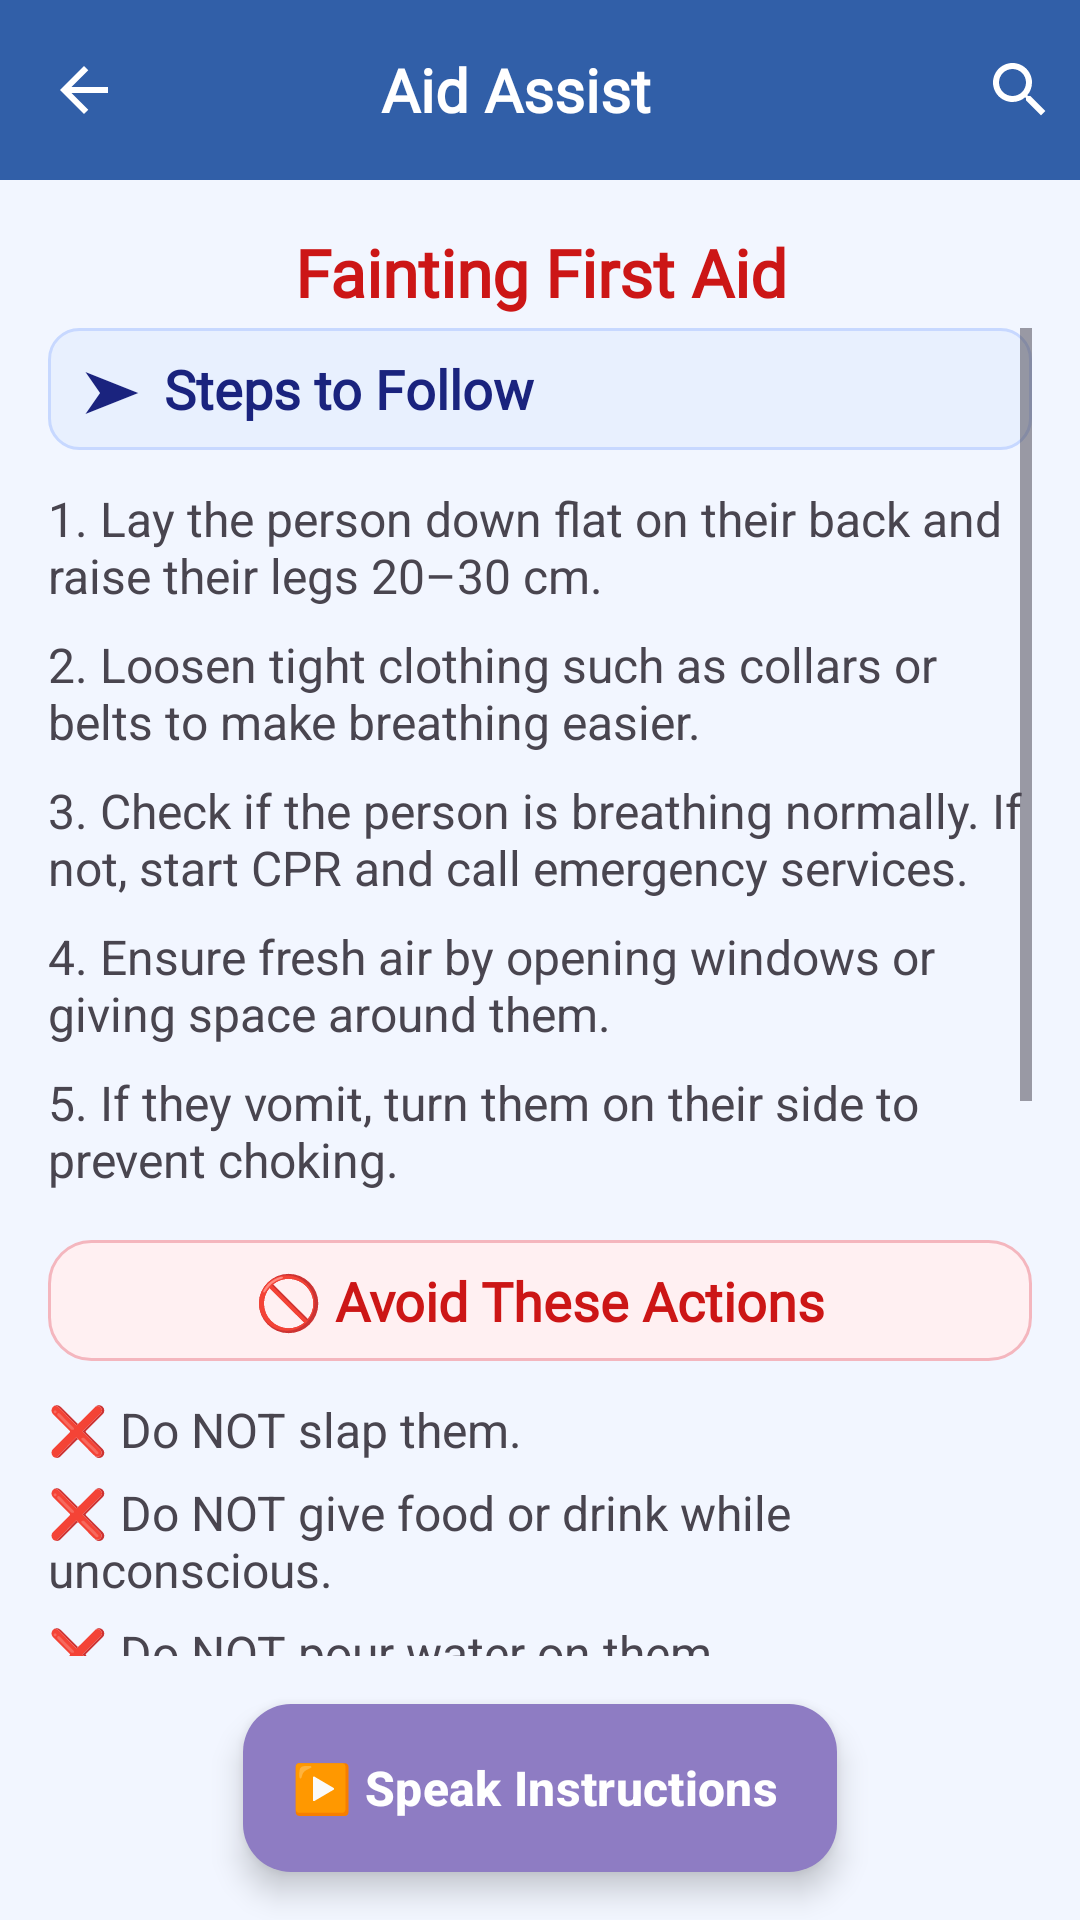

Produce the Android XML layout that renders to this screen, including the resource entries it uses.
<!-- AndroidManifest.xml: application theme Theme.MadProject -->
<!-- res/layout/activity_fainting.xml -->
<?xml version="1.0" encoding="utf-8"?>
<RelativeLayout xmlns:android="http://schemas.android.com/apk/res/android"
    xmlns:app="http://schemas.android.com/apk/res-auto"
    android:layout_width="match_parent"
    android:layout_height="match_parent"
    android:background="#F2F6FF">

    
    <include
        android:id="@+id/mainToolbar"
        layout="@layout/activity_toolbar" />

    
    <TextView
        android:id="@+id/txtPageTitle"
        android:layout_width="match_parent"
        android:layout_height="wrap_content"
        android:text="Fainting First Aid"
        android:textSize="22sp"
        android:textColor="#cc1616"
        android:textStyle="bold"
        android:gravity="center"
        android:fontFamily="@font/poppins"
        android:layout_below="@id/mainToolbar"
        android:paddingStart="16dp"
        android:paddingEnd="16dp"
        android:paddingTop="16dp"
        android:layout_marginBottom="4dp"/>

    
    <com.google.android.material.floatingactionbutton.ExtendedFloatingActionButton
        android:id="@+id/btn_speak_instructions"
        android:layout_width="wrap_content"
        android:layout_height="wrap_content"
        android:text="▶️ Speak Instructions"
        android:textColor="#FFFFFF"
        android:textStyle="bold"
        android:textSize="16sp"
        android:layout_alignParentBottom="true"
        android:layout_centerHorizontal="true"
        android:layout_marginBottom="16dp"
        app:backgroundTint="#8E7CC3"
        app:icon="@null"
        android:elevation="6dp" />

    
    <ScrollView
        android:layout_width="match_parent"
        android:layout_height="match_parent"
        android:layout_below="@id/txtPageTitle"
        android:layout_above="@id/btn_speak_instructions"
        android:fillViewport="true"
        android:paddingStart="16dp"
        android:paddingEnd="16dp"
        android:paddingBottom="16dp">

        <LinearLayout
            android:id="@+id/instruction_container"
            android:layout_width="match_parent"
            android:layout_height="wrap_content"
            android:orientation="vertical">

            <TextView
                android:layout_width="match_parent"
                android:layout_height="wrap_content"
                android:text="➤  Steps to Follow"
                android:background="@drawable/bluebg"
                android:textSize="18sp"
                android:textColor="#1A237E"
                android:fontFamily="@font/poppins"
                android:textStyle="bold"
                android:layout_marginBottom="12dp"/>

            <TextView
                android:layout_width="wrap_content"
                android:layout_height="wrap_content"
                android:text="1. Lay the person down flat on their back and raise their legs 20–30 cm."
                android:layout_marginBottom="8dp"
                android:textSize="16sp"/>

            <TextView
                android:layout_width="wrap_content"
                android:layout_height="wrap_content"
                android:text="2. Loosen tight clothing such as collars or belts to make breathing easier."
                android:layout_marginBottom="8dp"
                android:textSize="16sp"/>

            <TextView
                android:layout_width="wrap_content"
                android:layout_height="wrap_content"
                android:text="3. Check if the person is breathing normally. If not, start CPR and call emergency services."
                android:layout_marginBottom="8dp"
                android:textSize="16sp"/>

            <TextView
                android:layout_width="wrap_content"
                android:layout_height="wrap_content"
                android:text="4. Ensure fresh air by opening windows or giving space around them."
                android:layout_marginBottom="8dp"
                android:textSize="16sp"/>

            <TextView
                android:layout_width="wrap_content"
                android:layout_height="wrap_content"
                android:text="5. If they vomit, turn them on their side to prevent choking."
                android:layout_marginBottom="16dp"
                android:textSize="16sp"/>

            <TextView
                android:layout_width="match_parent"
                android:layout_height="wrap_content"
                android:text="🚫 Avoid These Actions"
                android:textSize="18sp"
                android:gravity="center"
                android:textColor="#cc1616"
                android:background="@drawable/redbg"
                android:fontFamily="@font/poppins"
                android:textStyle="bold"
                android:layout_marginBottom="12dp"/>

            <TextView
                android:layout_width="wrap_content"
                android:layout_height="wrap_content"
                android:text="❌ Do NOT slap them."
                android:layout_marginBottom="6dp"
                android:textSize="16sp"/>

            <TextView
                android:layout_width="wrap_content"
                android:layout_height="wrap_content"
                android:text="❌ Do NOT give food or drink while unconscious."
                android:layout_marginBottom="6dp"
                android:textSize="16sp"/>

            <TextView
                android:layout_width="wrap_content"
                android:layout_height="wrap_content"
                android:text="❌ Do NOT pour water on them."
                android:layout_marginBottom="6dp"
                android:textSize="16sp"/>

            <TextView
                android:layout_width="wrap_content"
                android:layout_height="wrap_content"
                android:text="❌ Do NOT let them stand up immediately."
                android:layout_marginBottom="16dp"
                android:textSize="16sp"/>

            <TextView
                android:layout_width="match_parent"
                android:layout_height="wrap_content"
                android:text="🔍 Possible Causes"
                android:textSize="18sp"
                android:textColor="#2E7D32"
                android:gravity="center"
                android:fontFamily="@font/poppins"
                android:background="@drawable/greenbg"
                android:textStyle="bold"
                android:layout_marginBottom="12dp"/>

            <TextView
                android:layout_width="wrap_content"
                android:layout_height="wrap_content"
                android:text="• Dehydration"
                android:layout_marginBottom="6dp"
                android:textSize="16sp"/>

            <TextView
                android:layout_width="wrap_content"
                android:layout_height="wrap_content"
                android:text="• Standing for long periods"
                android:layout_marginBottom="6dp"
                android:textSize="16sp"/>

            <TextView
                android:layout_width="wrap_content"
                android:layout_height="wrap_content"
                android:text="• Heat exhaustion"
                android:layout_marginBottom="6dp"
                android:textSize="16sp"/>

            <TextView
                android:layout_width="wrap_content"
                android:layout_height="wrap_content"
                android:text="• Stress or fear"
                android:layout_marginBottom="6dp"
                android:textSize="16sp"/>

            <TextView
                android:layout_width="wrap_content"
                android:layout_height="wrap_content"
                android:text="• Low blood sugar"
                android:layout_marginBottom="6dp"
                android:textSize="16sp"/>

            <TextView
                android:layout_width="wrap_content"
                android:layout_height="wrap_content"
                android:text="• Heart problems"
                android:layout_marginBottom="80dp"
                android:textSize="16sp"/>

        </LinearLayout>
    </ScrollView>

</RelativeLayout>
<!-- res/layout/activity_toolbar.xml (included above) -->
<?xml version="1.0" encoding="utf-8"?>
<androidx.appcompat.widget.Toolbar
    xmlns:android="http://schemas.android.com/apk/res/android"
    android:id="@+id/toolbar"
    android:layout_width="match_parent"
    android:layout_height="60dp"
    android:background="#315fa8"
    android:theme="@style/ThemeOverlay.AppCompat.Dark.ActionBar">

    <ImageButton
        android:id="@+id/btnMenu"
        android:layout_width="wrap_content"
        android:layout_height="wrap_content"
        android:src="@drawable/ic_back"
        android:background="?attr/selectableItemBackgroundBorderless"
        android:contentDescription="Back"
        android:layout_gravity="start"/>

    <FrameLayout
        android:layout_width="wrap_content"
        android:layout_height="match_parent"
        android:layout_gravity="center"
        android:layout_marginStart="48dp"
        android:layout_marginEnd="48dp">

        <TextView
            android:id="@+id/toolbarTitle"
            android:layout_width="wrap_content"
            android:layout_height="wrap_content"
            android:text="Aid Assist"
            android:textColor="#FFFFFF"
            android:textSize="20sp"
            android:textStyle="bold"
            android:fontFamily="@font/poppins"
            android:layout_gravity="center"
            android:gravity="center"/>

        <EditText
            android:id="@+id/toolbar_search_input"
            android:layout_width="match_parent"
            android:layout_height="match_parent"
            android:hint="Search topic..."
            android:textColor="#FFFFFF"
            android:textColorHint="#CCCCCC"
            android:background="@android:color/transparent"
            android:singleLine="true"
            android:imeOptions="actionSearch"
            android:paddingStart="0dp"
            android:paddingEnd="0dp"
            android:textSize="18sp"
            android:fontFamily="@font/poppins"
            android:layout_gravity="center_vertical"
            android:visibility="gone" />

    </FrameLayout>

    <ImageButton
        android:id="@+id/btnSearch"
        android:layout_width="wrap_content"
        android:layout_height="wrap_content"
        android:src="@drawable/ic_search"
        android:background="?attr/selectableItemBackgroundBorderless"
        android:contentDescription="Toggle Search"
        android:layout_gravity="end"
        android:padding="8dp"/>

</androidx.appcompat.widget.Toolbar>
<!-- resources referenced by this layout -->
<resources>
  <!-- drawable bluebg (drawable) -->
  <shape xmlns:android="http://schemas.android.com/apk/res/android">
      <solid android:color="#E8F0FE"/>
      <stroke
          android:width="1dp"
          android:color="#C7D8FF"/>
      <corners android:radius="10dp"/>
      <padding
          android:left="12dp"
          android:top="8dp"
          android:right="12dp"
          android:bottom="8dp"/>
  </shape>
  <!-- drawable greenbg (drawable) -->
  <shape xmlns:android="http://schemas.android.com/apk/res/android">
      <solid android:color="#EAF7EF"/>
      <stroke
          android:width="1dp"
          android:color="#BFE5CC"/>
      <corners android:radius="10dp"/>
      <padding
          android:left="12dp"
          android:top="8dp"
          android:right="12dp"
          android:bottom="8dp"/>
  </shape>
  <!-- drawable ic_back (drawable) -->
  <vector
      xmlns:android="http://schemas.android.com/apk/res/android"
      android:width="24dp"
      android:height="24dp"
      android:viewportWidth="960"
      android:viewportHeight="960"
      android:tint="?attr/colorControlNormal"
      android:autoMirrored="true">
  
      <path
          android:fillColor="@android:color/white"
          android:pathData="M313,520L537,744L480,800L160,
          480L480,160L537,216L313,440L800,440L800,520L313,
          520Z"/>
  </vector>
  <!-- drawable ic_search (drawable) -->
  <vector xmlns:android="http://schemas.android.com/apk/res/android"
      android:width="24dp"
      android:height="24dp"
      android:viewportWidth="24"
      android:viewportHeight="24">
      <path
          android:fillColor="#FFFFFF"
          android:pathData="M15.5,14h-.79l-.28-.27
              C15.41,12.59 16,11.11 16,9.5
              16,5.91 13.09,3 9.5,3
              5.91,3 3,5.91 3,9.5
              3,13.09 5.91,16 9.5,16
              c1.61,0 3.09-.59 4.23-1.57l.27.28v.79l5,4.99
              L20.49,19l-4.99-5zm-6,0C7.01,14 5,11.99 5,9.5
              5,7.01 7.01,5 9.5,5
              11.99,5 14,7.01 14,9.5
              14,11.99 11.99,14 9.5,14z"/>
  </vector>
  <!-- drawable redbg (drawable) -->
  <shape xmlns:android="http://schemas.android.com/apk/res/android">
      <solid android:color="#FFF0F2"/>
  
      <stroke
          android:width="1dp"
          android:color="#F4B6BE"/>
  
      <corners android:radius="14dp"/>
  
      <padding
          android:left="14dp"
          android:top="8dp"
          android:right="14dp"
          android:bottom="8dp"/>
  </shape>
  <style name="Theme.MadProject" parent="Theme.Material3.DayNight.NoActionBar">
          <item name="colorPrimary">@color/purple_500</item>
          <item name="colorOnPrimary">@color/white</item>
          <item name="textInputStyle">@style/Widget.Material3.TextInputLayout.OutlinedBox</item>
      </style>
  <color name="purple_500">#6200EE</color>
  <color name="white">#FFFFFF</color>
</resources>
